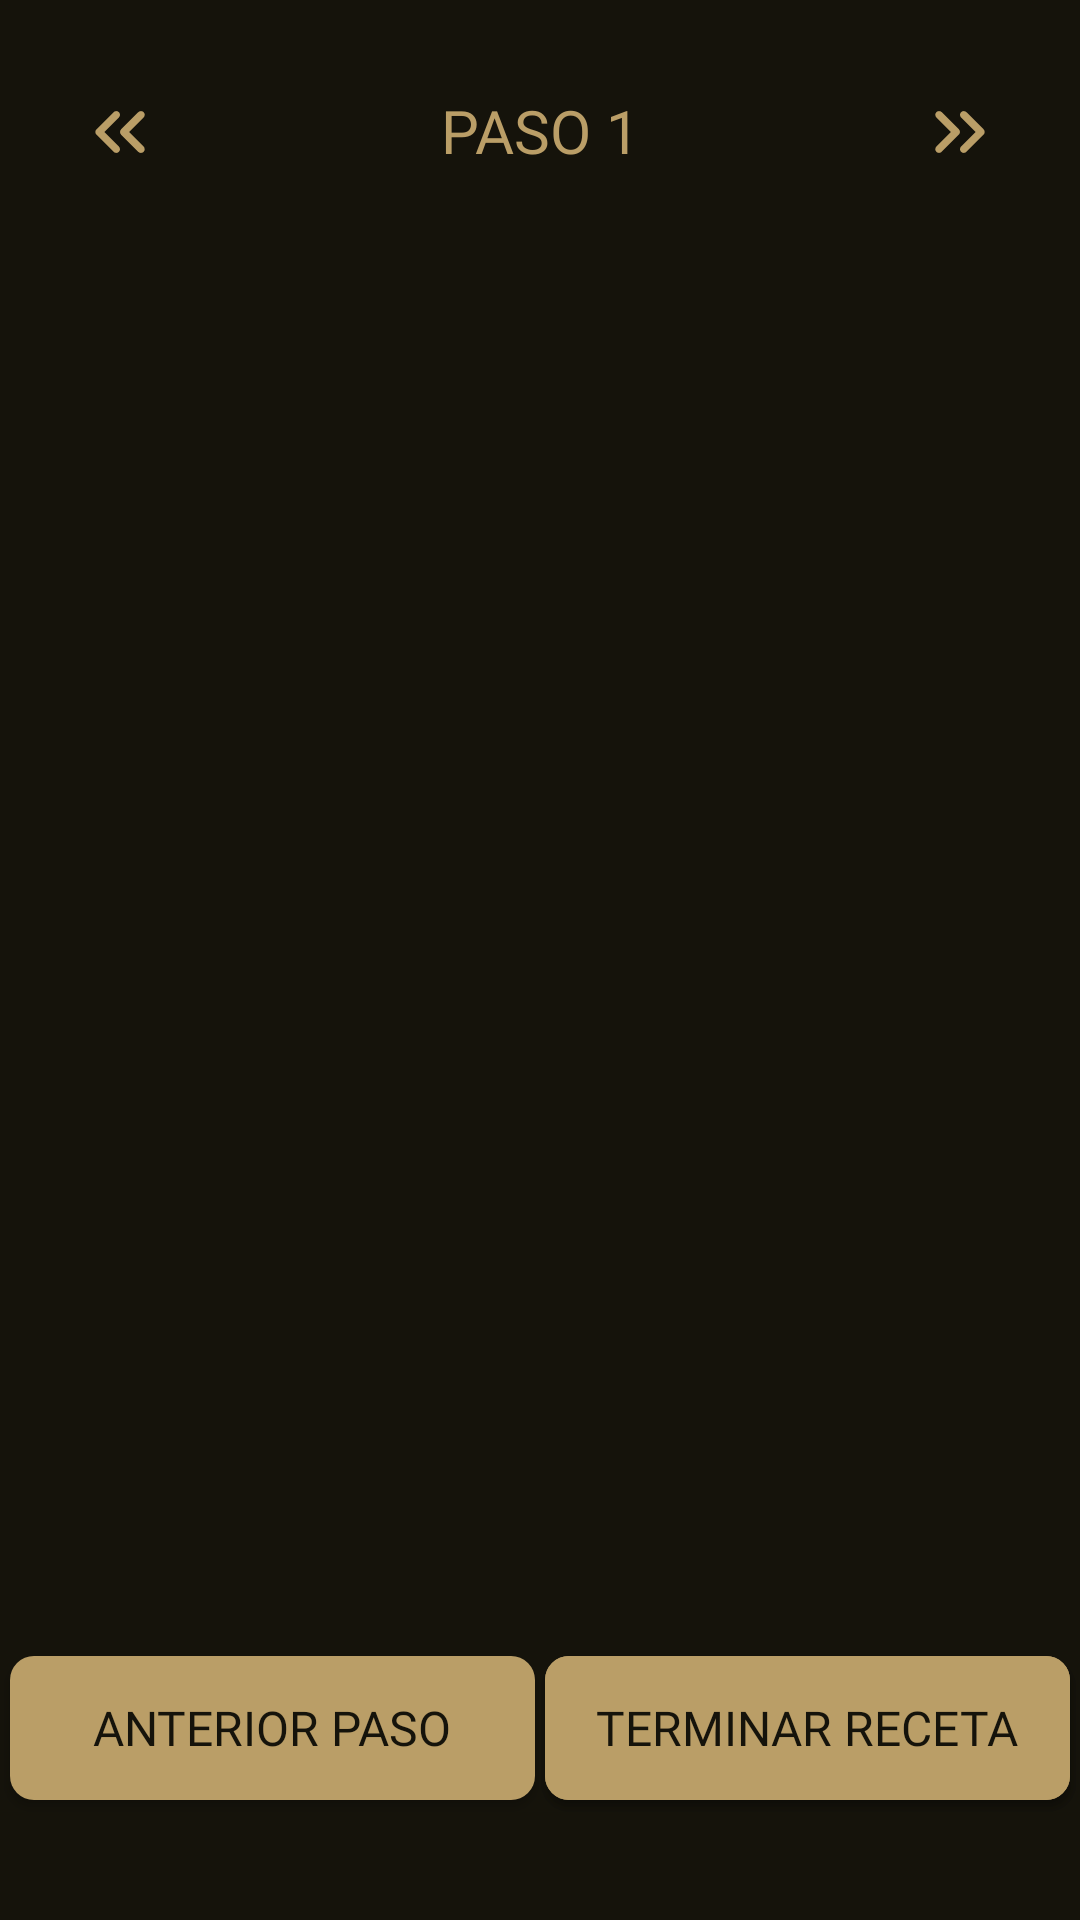

Android layout source for this screen:
<!-- AndroidManifest.xml: application theme Theme.EatIt -->
<!-- res/layout/fragment_elab_uno.xml -->
<?xml version="1.0" encoding="utf-8"?>
<androidx.constraintlayout.widget.ConstraintLayout xmlns:android="http://schemas.android.com/apk/res/android"
    android:layout_width="match_parent"
    android:layout_height="match_parent"
    xmlns:app="http://schemas.android.com/apk/res-auto"
    android:background="@color/negroClaro">

    <androidx.appcompat.widget.AppCompatImageView
        android:id="@+id/anterior_paso"
        android:layout_width="30dp"
        android:layout_height="30dp"
        android:src="@drawable/arrow_left"
        android:layout_marginTop="29dp"
        android:layout_marginStart="25dp"
        app:layout_constraintStart_toStartOf="parent"
        app:layout_constraintTop_toTopOf="parent" />

    <androidx.appcompat.widget.AppCompatImageView
        android:id="@+id/siguiente_paso"
        android:layout_width="30dp"
        android:layout_height="30dp"
        android:src="@drawable/arrow_right"
        android:layout_marginTop="29dp"
        android:layout_marginEnd="25dp"
        app:layout_constraintEnd_toEndOf="parent"
        app:layout_constraintTop_toTopOf="parent" />

    <androidx.appcompat.widget.AppCompatTextView
        android:id="@+id/pasos"
        android:layout_width="wrap_content"
        android:layout_height="wrap_content"
        android:layout_gravity="center_horizontal|center"
        android:fontFamily="@font/montserrat_medio"
        android:gravity="center"
        android:text="@string/paso_1"
        android:textColor="@color/doradoClaro"
        android:textSize="20sp"
        android:layout_marginTop="30dp"
        app:layout_constraintStart_toStartOf="parent"
        app:layout_constraintEnd_toEndOf="parent"
        app:layout_constraintTop_toTopOf="parent" />

    <ScrollView
        android:id="@+id/scrollView"
        android:layout_width="350dp"
        android:layout_height="wrap_content"
        app:layout_constrainedHeight="true"
        android:scrollbars="none"
        android:layout_marginTop="10dp"
        app:layout_constraintHeight_max="400dp"
        app:layout_constraintStart_toStartOf="@+id/pasos"
        app:layout_constraintEnd_toEndOf="@+id/pasos"
        app:layout_constraintTop_toBottomOf="@+id/pasos">

        
        <androidx.constraintlayout.widget.ConstraintLayout
            android:id="@+id/constraint_ingredientes_receta"
            android:layout_width="match_parent"
            android:layout_height="wrap_content">

            <androidx.appcompat.widget.AppCompatTextView
                android:id="@+id/pasos_receta"
                android:layout_width="wrap_content"
                android:layout_marginStart="10dp"
                app:layout_constraintStart_toStartOf="parent"
                android:layout_height="wrap_content"
                app:layout_constraintTop_toTopOf="@+id/constraint_ingredientes_receta"
                android:textSize="17sp"
                android:fontFamily="@font/montserrat_medio"
                android:textColor="@color/doradoClaro"/>
        </androidx.constraintlayout.widget.ConstraintLayout>
    </ScrollView>

    <androidx.appcompat.widget.AppCompatButton
        android:id="@+id/btn_anterior"
        android:layout_width="175dp"
        android:layout_height="48dp"
        android:layout_gravity="center_horizontal|center"
        android:layout_marginTop="45dp"
        android:background="@drawable/btn_login"
        android:fontFamily="@font/montserrat_medio"
        android:gravity="center"
        android:text="@string/anterior"
        android:textColor="@color/negroClaro"
        android:textSize="16sp"
        app:layout_constraintBottom_toBottomOf="parent"
        app:layout_constraintRight_toLeftOf="@+id/btn_siguiente"
        app:layout_constraintLeft_toLeftOf="parent"
        android:layout_marginBottom="40dp"/>

    <androidx.appcompat.widget.AppCompatButton
        android:id="@+id/btn_siguiente"
        android:layout_width="175dp"
        android:layout_height="48dp"
        android:layout_gravity="center_horizontal|center"
        android:layout_marginTop="45dp"
        android:background="@drawable/btn_login"
        android:fontFamily="@font/montserrat_medio"
        android:gravity="center"
        android:text="@string/siguiente"
        android:textColor="@color/negroClaro"
        android:textSize="16sp"
        app:layout_constraintBottom_toBottomOf="parent"
        app:layout_constraintRight_toRightOf="parent"
        app:layout_constraintLeft_toRightOf="@+id/btn_anterior"
        android:layout_marginBottom="40dp"/>

    <androidx.appcompat.widget.AppCompatButton
        android:id="@+id/btn_finalizar"
        android:layout_width="175dp"
        android:layout_height="48dp"
        android:layout_gravity="center_horizontal|center"
        android:layout_marginTop="45dp"
        android:background="@drawable/btn_login"
        android:fontFamily="@font/montserrat_medio"
        android:gravity="center"
        android:text="@string/fin"
        android:textColor="@color/negroClaro"
        android:textSize="16sp"
        app:layout_constraintBottom_toBottomOf="parent"
        app:layout_constraintRight_toRightOf="parent"
        app:layout_constraintLeft_toRightOf="@+id/btn_anterior"
        android:layout_marginBottom="40dp"/>

</androidx.constraintlayout.widget.ConstraintLayout>
<!-- resources referenced by this layout -->
<resources>
  <color name="doradoClaro">#ba9e67</color>
  <color name="negroClaro">#15130b</color>
  <!-- drawable arrow_left (drawable) -->
  <vector android:height="24dp" android:tint="#BA9E67"
      android:viewportHeight="24" android:viewportWidth="24"
      android:width="24dp" xmlns:android="http://schemas.android.com/apk/res/android">
      <path android:fillColor="@android:color/white" android:pathData="M18.29,17.29L18.29,17.29c0.39,-0.39 0.39,-1.02 0,-1.41L14.42,12l3.88,-3.88c0.39,-0.39 0.39,-1.02 0,-1.41l0,0c-0.39,-0.39 -1.02,-0.39 -1.41,0l-4.59,4.59c-0.39,0.39 -0.39,1.02 0,1.41l4.59,4.59C17.27,17.68 17.9,17.68 18.29,17.29z"/>
      <path android:fillColor="@android:color/white" android:pathData="M11.7,17.29L11.7,17.29c0.39,-0.39 0.39,-1.02 0,-1.41L7.83,12l3.88,-3.88c0.39,-0.39 0.39,-1.02 0,-1.41l0,0c-0.39,-0.39 -1.02,-0.39 -1.41,0l-4.59,4.59c-0.39,0.39 -0.39,1.02 0,1.41l4.59,4.59C10.68,17.68 11.31,17.68 11.7,17.29z"/>
  </vector>
  <!-- drawable arrow_right (drawable) -->
  <vector android:height="24dp" android:tint="#BA9E67"
      android:viewportHeight="24" android:viewportWidth="24"
      android:width="24dp" xmlns:android="http://schemas.android.com/apk/res/android">
      <path android:fillColor="@android:color/white" android:pathData="M5.7,6.71L5.7,6.71c-0.39,0.39 -0.39,1.02 0,1.41L9.58,12L5.7,15.88c-0.39,0.39 -0.39,1.02 0,1.41l0,0c0.39,0.39 1.02,0.39 1.41,0l4.59,-4.59c0.39,-0.39 0.39,-1.02 0,-1.41L7.12,6.71C6.73,6.32 6.09,6.32 5.7,6.71z"/>
      <path android:fillColor="@android:color/white" android:pathData="M12.29,6.71L12.29,6.71c-0.39,0.39 -0.39,1.02 0,1.41L16.17,12l-3.88,3.88c-0.39,0.39 -0.39,1.02 0,1.41l0,0c0.39,0.39 1.02,0.39 1.41,0l4.59,-4.59c0.39,-0.39 0.39,-1.02 0,-1.41l-4.59,-4.59C13.32,6.32 12.68,6.32 12.29,6.71z"/>
  </vector>
  <!-- drawable btn_login (drawable) -->
  <?xml version="1.0" encoding="utf-8"?>
      <shape xmlns:android="http://schemas.android.com/apk/res/android"
          android:shape="rectangle" >
          <corners android:radius="8dp" />
          <solid android:color="@color/doradoClaro" />
      </shape>
  <string name="anterior">Anterior Paso</string>
  <string name="fin">Terminar Receta</string>
  <string name="paso_1">PASO 1</string>
  <string name="siguiente">Siguiente Paso</string>
  <style name="Theme.EatIt" parent="Theme.MaterialComponents.DayNight.DarkActionBar">
          
          <item name="colorPrimary">@color/doradoClaro</item>
          <item name="colorPrimaryVariant">@color/doradoClaro</item>
          <item name="colorOnPrimary">@color/doradoClaro</item>
          
          <item name="colorSecondary">@color/doradoClaro</item>
          <item name="colorSecondaryVariant">@color/doradoClaro2</item>
          <item name="colorOnSecondary">@color/doradoClaro</item>
          
          <item name="android:statusBarColor">?attr/colorPrimaryVariant</item>
          
          <item name="windowActionBar">false</item>
          <item name="windowNoTitle">true</item>
      </style>
  <color name="doradoClaro2">#aa905e</color>
</resources>
